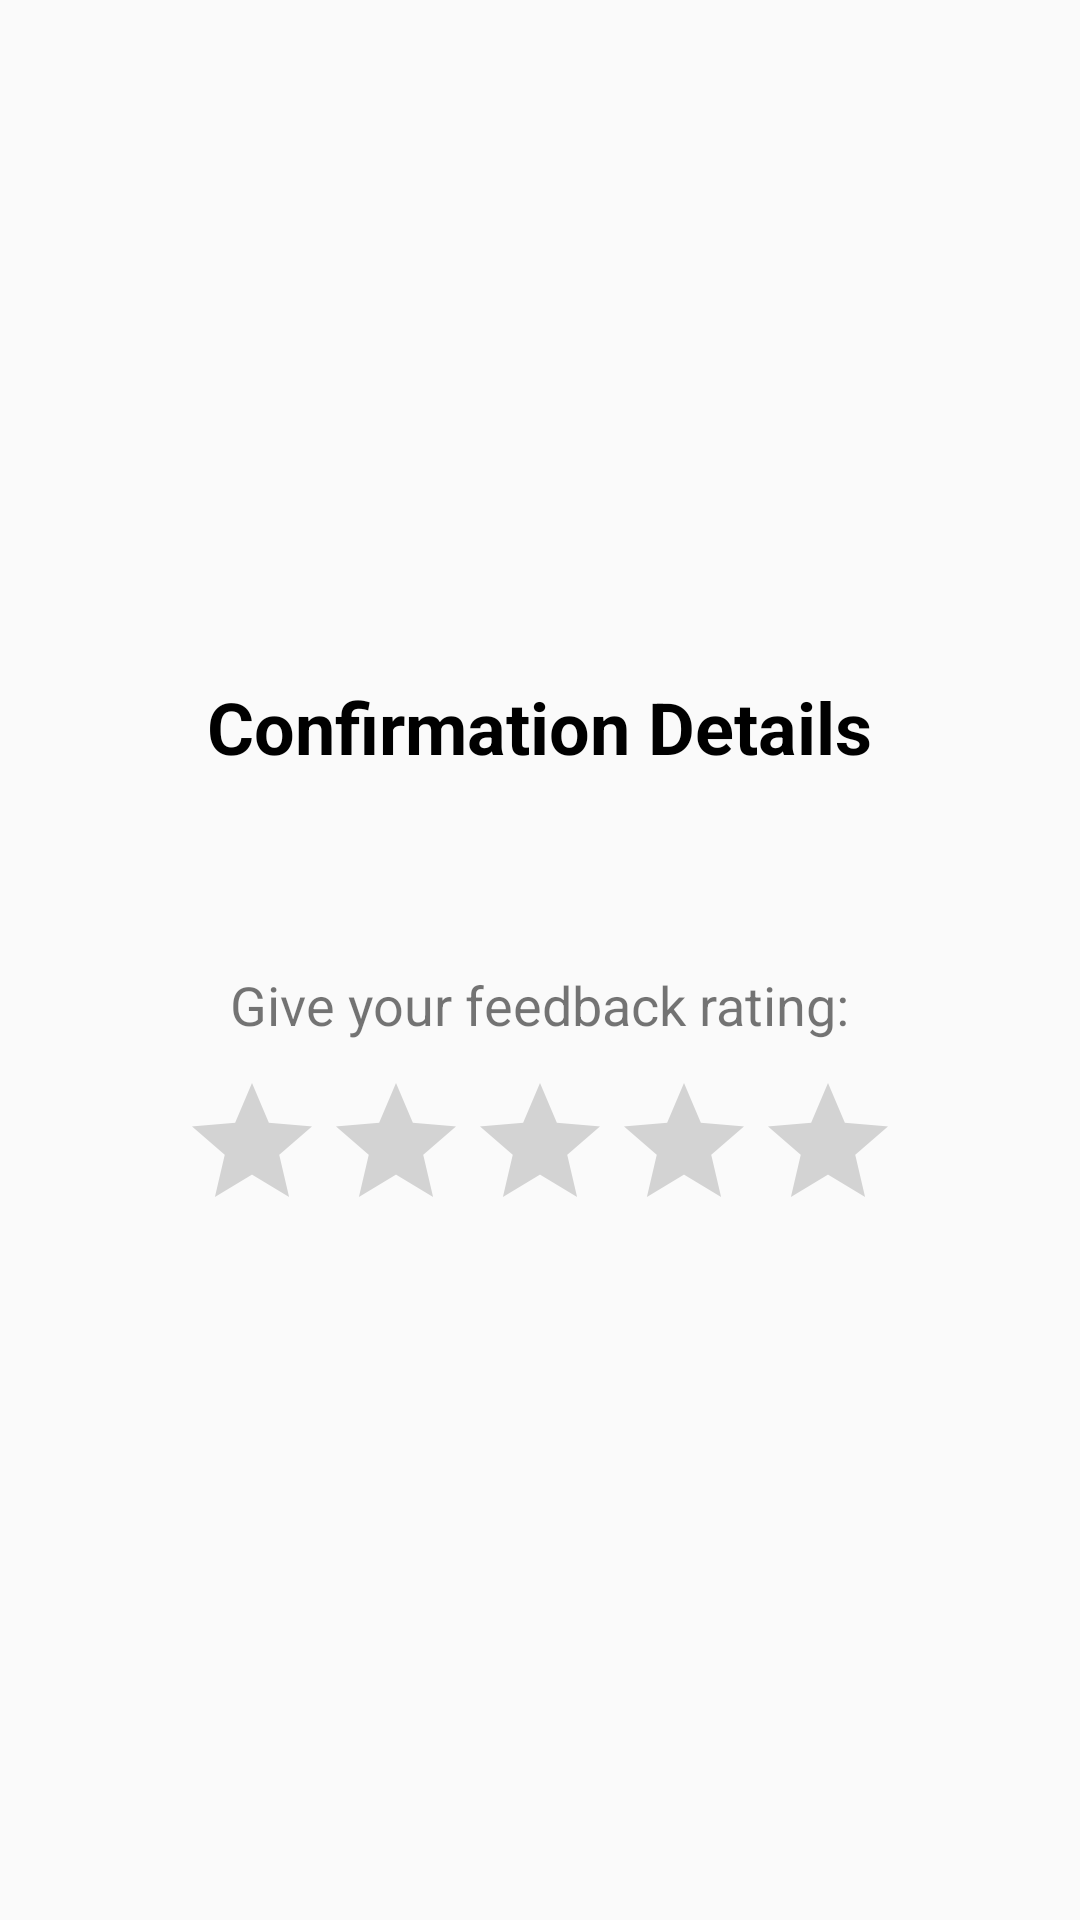

Write the Android layout XML for this screen, with the resource values it uses.
<!-- AndroidManifest.xml: application theme Theme.AppCompat.DayNight.NoActionBar -->
<!-- res/layout/activity_confirmation.xml -->
<?xml version="1.0" encoding="utf-8"?>
<LinearLayout xmlns:android="http://schemas.android.com/apk/res/android"
    android:layout_width="match_parent"
    android:layout_height="match_parent"
    android:orientation="vertical"
    android:padding="16dp"
    android:gravity="center">

    
    <TextView
        android:id="@+id/confirmationHeadline"
        android:layout_width="wrap_content"
        android:layout_height="wrap_content"
        android:text="Confirmation Details"
        android:textSize="24sp"
        android:textStyle="bold"
        android:textColor="@android:color/black"
        android:gravity="center"
        android:layout_marginBottom="20dp" />

    <TextView
        android:id="@+id/confirmationDetails"
        android:layout_width="match_parent"
        android:layout_height="wrap_content"
        android:textColor="@android:color/black"
        android:textSize="18sp"
        android:textStyle="bold"
        android:layout_marginBottom="20dp" />

    <TextView
        android:id="@+id/ratingPrompt"
        android:layout_width="wrap_content"
        android:layout_height="wrap_content"
        android:text="Give your feedback rating:"
        android:textSize="18sp"
        android:layout_marginBottom="10dp" />

    <RatingBar
        android:id="@+id/ratingBar"
        android:layout_width="wrap_content"
        android:layout_height="wrap_content"
        android:numStars="5"
        android:stepSize="1.0"
        android:layout_gravity="center" />

</LinearLayout>
<!-- resources referenced by this layout -->
<resources>

</resources>
